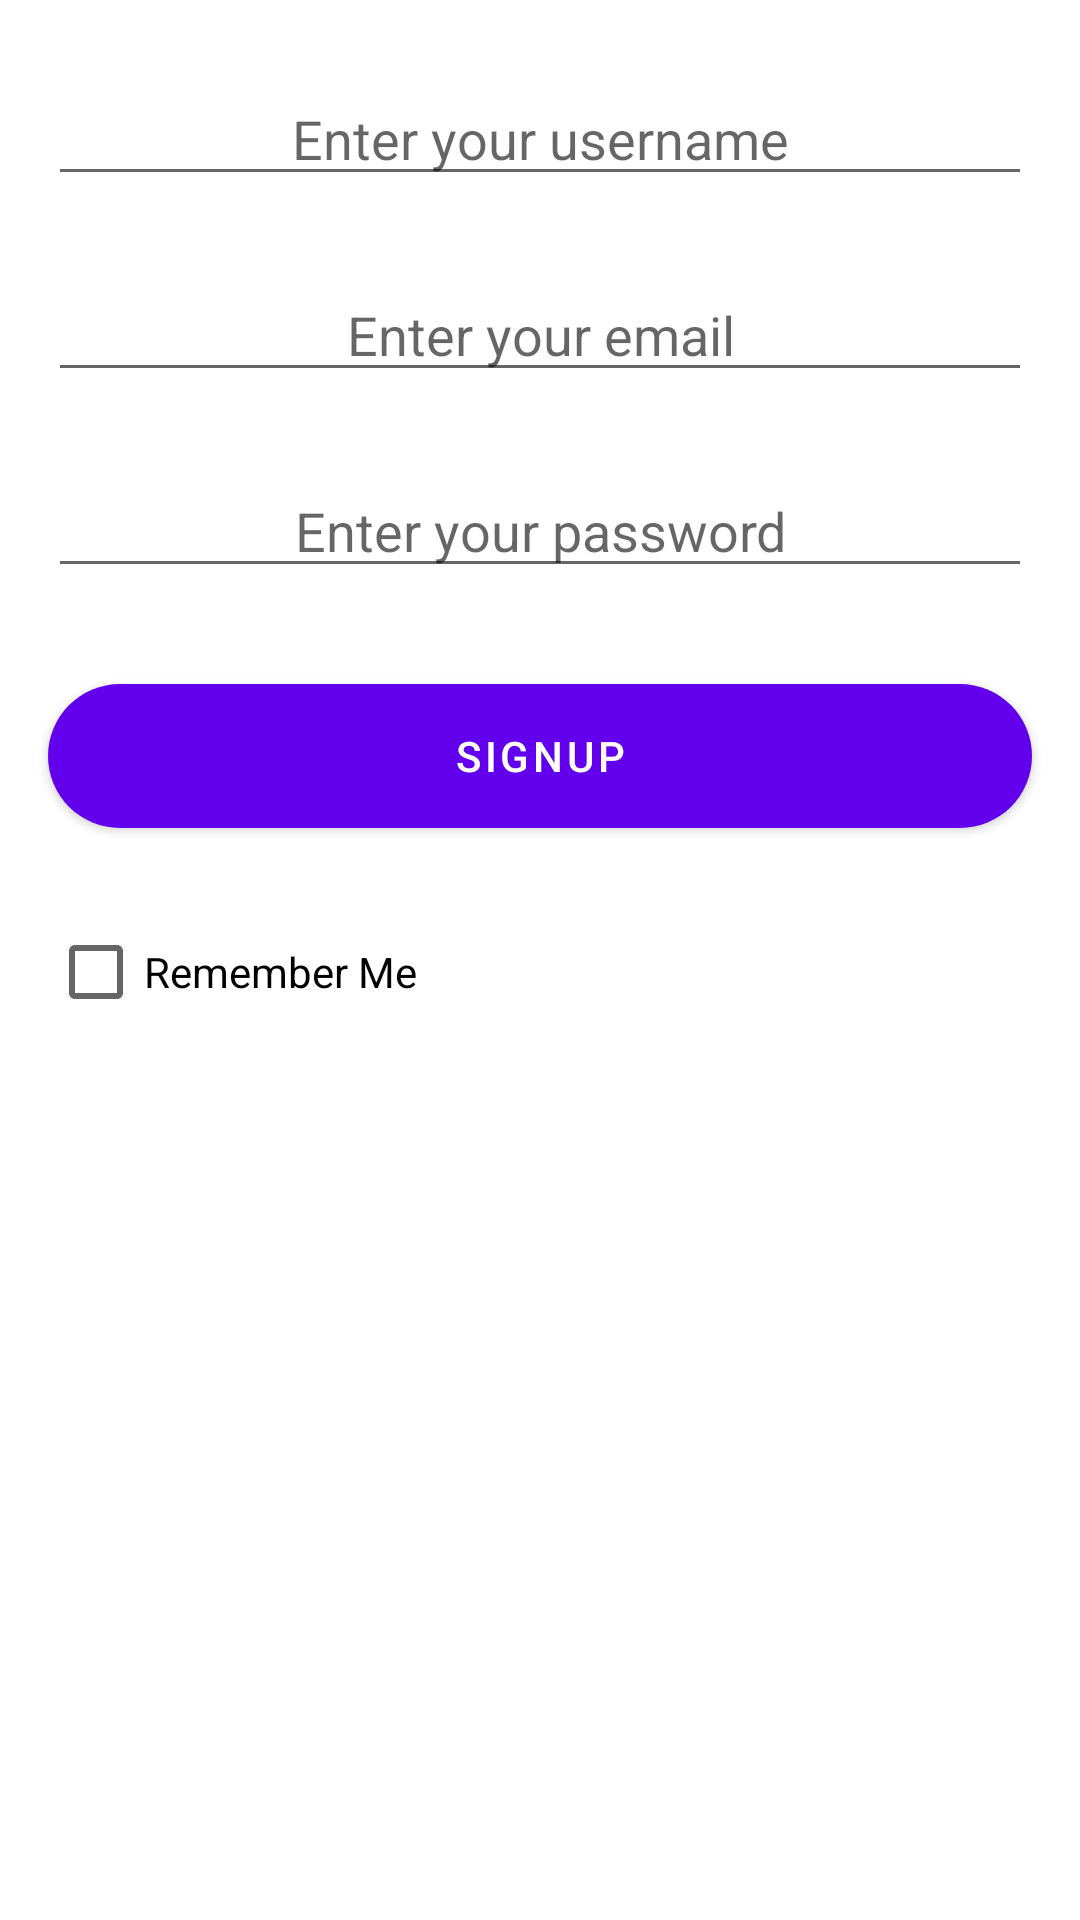

Produce the Android XML layout that renders to this screen, including the resource entries it uses.
<!-- AndroidManifest.xml: application theme Theme.MaterialComponents.DayNight.NoActionBar -->
<!-- res/layout/fragment_sign_up.xml -->
<?xml version="1.0" encoding="utf-8"?>
<androidx.constraintlayout.widget.ConstraintLayout
        xmlns:android="http://schemas.android.com/apk/res/android"
        xmlns:app="http://schemas.android.com/apk/res-auto" xmlns:tools="http://schemas.android.com/tools"
             android:layout_width="match_parent"
             android:layout_height="match_parent"
             tools:context=".UserLogin.SignUpFragment">

    <EditText
            android:id="@+id/signup_username"
            android:layout_width="match_parent"
            android:layout_height="wrap_content"
            android:hint="@string/username_hint"
            android:gravity="center"
            android:inputType="text"
            app:layout_constraintStart_toStartOf="parent" android:layout_marginStart="16dp"
            app:layout_constraintEnd_toEndOf="parent" android:layout_marginEnd="16dp" android:layout_marginTop="24dp"
            app:layout_constraintTop_toTopOf="parent"/>

    <EditText
            android:inputType="textEmailAddress"
            android:id="@+id/signup_email"
            android:layout_width="match_parent"
            android:layout_height="wrap_content"
            android:hint="@string/email_hint"
            android:gravity="center"
            app:layout_constraintStart_toStartOf="@+id/signup_username"
            app:layout_constraintEnd_toEndOf="@+id/signup_username" android:layout_marginEnd="16dp"
            android:layout_marginTop="24dp" app:layout_constraintTop_toBottomOf="@+id/signup_username"
            android:layout_marginStart="16dp"/>

    <EditText
            android:inputType="textPassword"
            android:id="@+id/signup_password"
            android:layout_width="match_parent"
            android:layout_height="wrap_content"
            android:hint="@string/password_hint"
            android:gravity="center"
            app:layout_constraintStart_toStartOf="@+id/signup_email"
            app:layout_constraintEnd_toEndOf="@+id/signup_email" android:layout_marginEnd="16dp"
            android:layout_marginTop="24dp" app:layout_constraintTop_toBottomOf="@+id/signup_email"
            android:layout_marginStart="16dp"/>

    <com.google.android.material.button.MaterialButton
            app:cornerRadius="75dp"
            android:background="@drawable/login_button_bg"
            app:rippleColor="@color/color_secondary"
            android:textColor="@color/color_background"
            android:id="@+id/signup_button"
            android:layout_width="match_parent"
            android:layout_height="wrap_content"
            android:text="@string/signup_button"
            android:layout_marginTop="32dp"
            app:layout_constraintTop_toBottomOf="@+id/signup_password"
            app:layout_constraintStart_toStartOf="@+id/signup_password"
            app:layout_constraintEnd_toEndOf="@+id/signup_password" android:layout_marginStart="16dp"
            android:layout_marginEnd="16dp"/>
    <CheckBox
            android:text="@string/remember_me"
            android:layout_width="wrap_content"
            android:layout_height="wrap_content"
            android:id="@+id/signup_remember_me"
            app:layout_constraintTop_toBottomOf="@+id/signup_button"
            app:layout_constraintStart_toStartOf="@+id/signup_button"
            android:layout_marginTop="24dp"/>

</androidx.constraintlayout.widget.ConstraintLayout>
<!-- resources referenced by this layout -->
<resources>
  <color name="color_background">#ffffff</color>
  <color name="color_secondary">#03dac6</color>
  <!-- drawable login_button_bg (drawable) -->
  <?xml version="1.0" encoding="utf-8"?>
  <shape xmlns:android="http://schemas.android.com/apk/res/android">
      <solid android:color="@color/color_primary"/>
      <corners android:radius="75dp"/>
  </shape>
  <string name="email_hint">Enter your email</string>
  <string name="password_hint">Enter your password</string>
  <string name="remember_me">Remember Me</string>
  <string name="signup_button">SignUp</string>
  <string name="username_hint">Enter your username</string>
  <color name="color_primary">#6200ee</color>
</resources>
